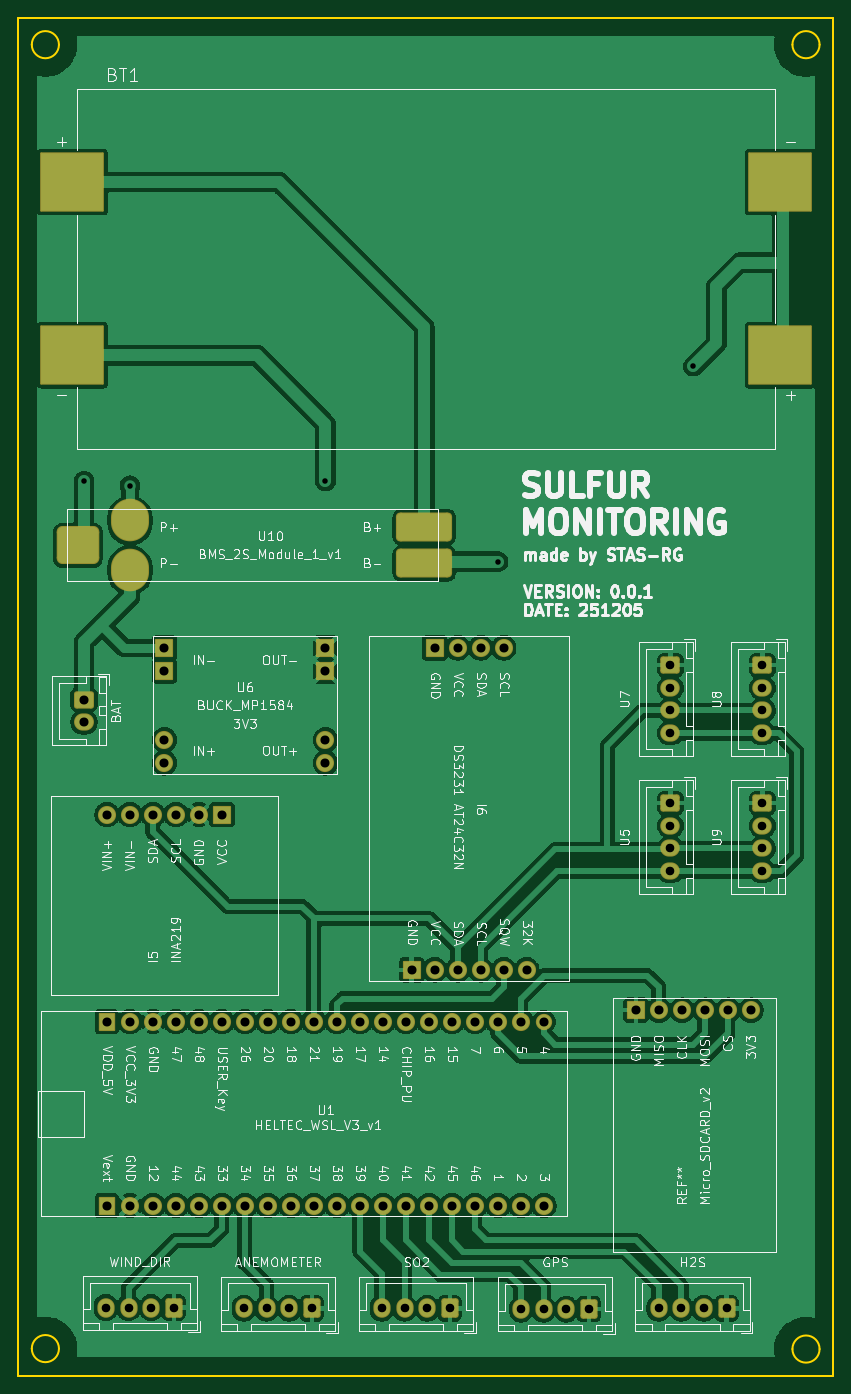
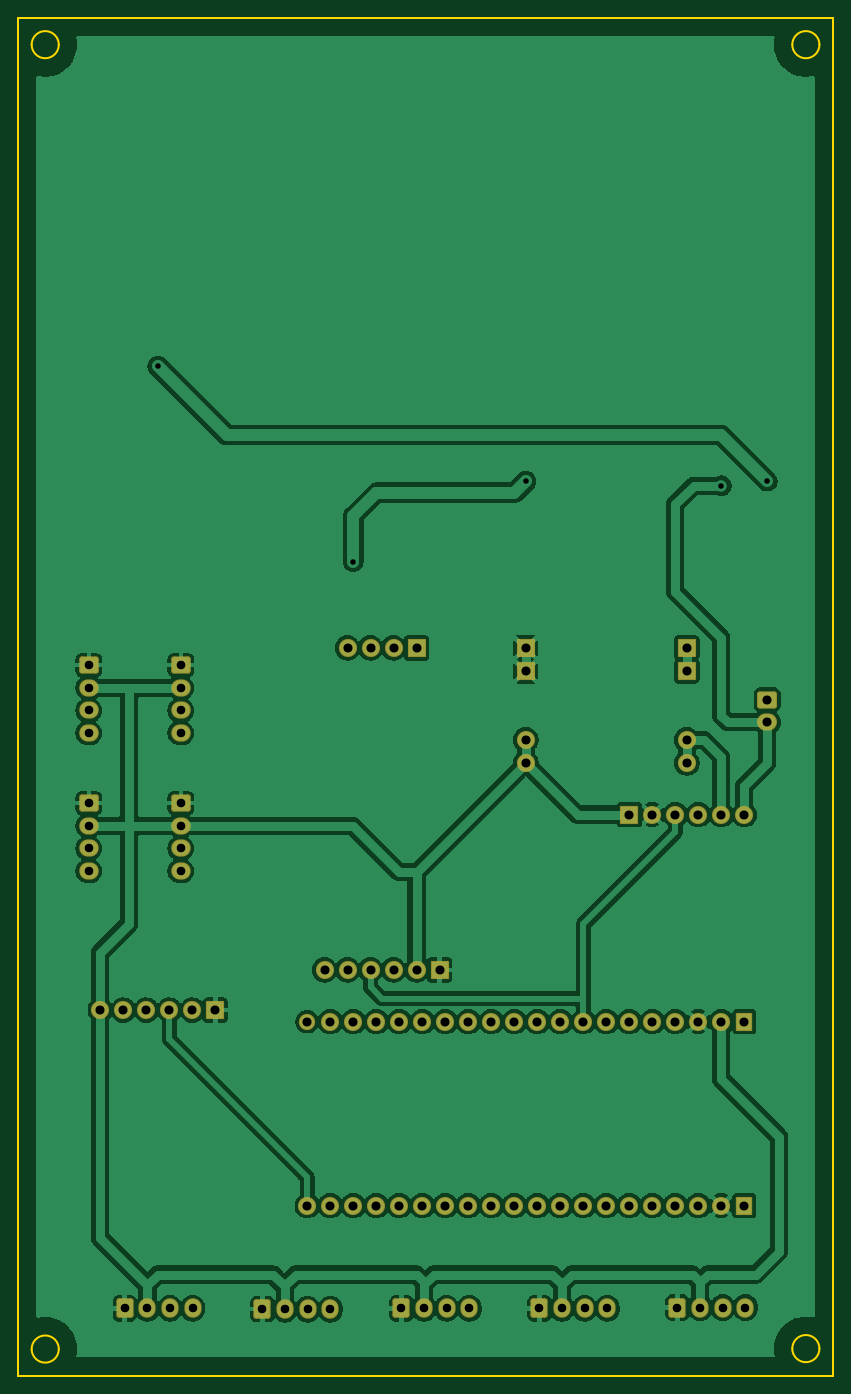
Circuit board: 9 layer files. Board 90.0 x 150.0 mm.
- bottom_copper: 05_sulfurmonitoring_design_v4_no_display-B_Cu.gbr (165518 bytes)
- bottom_mask: 05_sulfurmonitoring_design_v4_no_display-B_Mask.gbr (5047 bytes)
- bottom_silk: 05_sulfurmonitoring_design_v4_no_display-B_Silkscreen.gbr (484 bytes)
- outline: 05_sulfurmonitoring_design_v4_no_display-Edge_Cuts.gbr (1241 bytes)
- top_copper: 05_sulfurmonitoring_design_v4_no_display-F_Cu.gbr (168034 bytes)
- top_mask: 05_sulfurmonitoring_design_v4_no_display-F_Mask.gbr (5664 bytes)
- top_silk: 05_sulfurmonitoring_design_v4_no_display-F_Silkscreen.gbr (184985 bytes)
- drill: 05_sulfurmonitoring_design_v4_no_display-NPTH.drl (269 bytes)
- drill: 05_sulfurmonitoring_design_v4_no_display-PTH.drl (2161 bytes)

=== bottom_copper: 05_sulfurmonitoring_design_v4_no_display-B_Cu.gbr (165518 bytes, source omitted) ===
=== bottom_mask: 05_sulfurmonitoring_design_v4_no_display-B_Mask.gbr ===
%TF.GenerationSoftware,KiCad,Pcbnew,9.0.4*%
%TF.CreationDate,2025-12-08T11:00:56+07:00*%
%TF.ProjectId,05_sulfurmonitoring_design_v4_no_display,30355f73-756c-4667-9572-6d6f6e69746f,rev?*%
%TF.SameCoordinates,Original*%
%TF.FileFunction,Soldermask,Bot*%
%TF.FilePolarity,Negative*%
%FSLAX46Y46*%
G04 Gerber Fmt 4.6, Leading zero omitted, Abs format (unit mm)*
G04 Created by KiCad (PCBNEW 9.0.4) date 2025-12-08 11:00:56*
%MOMM*%
%LPD*%
G01*
G04 APERTURE LIST*
G04 Aperture macros list*
%AMRoundRect*
0 Rectangle with rounded corners*
0 $1 Rounding radius*
0 $2 $3 $4 $5 $6 $7 $8 $9 X,Y pos of 4 corners*
0 Add a 4 corners polygon primitive as box body*
4,1,4,$2,$3,$4,$5,$6,$7,$8,$9,$2,$3,0*
0 Add four circle primitives for the rounded corners*
1,1,$1+$1,$2,$3*
1,1,$1+$1,$4,$5*
1,1,$1+$1,$6,$7*
1,1,$1+$1,$8,$9*
0 Add four rect primitives between the rounded corners*
20,1,$1+$1,$2,$3,$4,$5,0*
20,1,$1+$1,$4,$5,$6,$7,0*
20,1,$1+$1,$6,$7,$8,$9,0*
20,1,$1+$1,$8,$9,$2,$3,0*%
G04 Aperture macros list end*
%ADD10RoundRect,0.279883X0.671717X0.796717X-0.671717X0.796717X-0.671717X-0.796717X0.671717X-0.796717X0*%
%ADD11O,1.903200X2.153200*%
%ADD12RoundRect,0.279883X-0.796717X0.671717X-0.796717X-0.671717X0.796717X-0.671717X0.796717X0.671717X0*%
%ADD13O,2.153200X1.903200*%
%ADD14RoundRect,0.101600X0.900000X-0.900000X0.900000X0.900000X-0.900000X0.900000X-0.900000X-0.900000X0*%
%ADD15C,2.003200*%
%ADD16RoundRect,0.279883X-0.821717X0.671717X-0.821717X-0.671717X0.821717X-0.671717X0.821717X0.671717X0*%
%ADD17O,2.203200X1.903200*%
%ADD18RoundRect,0.101600X-0.800000X0.900000X-0.800000X-0.900000X0.800000X-0.900000X0.800000X0.900000X0*%
%ADD19C,1.803200*%
%ADD20RoundRect,0.101600X-0.900000X-0.900000X0.900000X-0.900000X0.900000X0.900000X-0.900000X0.900000X0*%
%ADD21RoundRect,0.101600X0.900000X0.900000X-0.900000X0.900000X-0.900000X-0.900000X0.900000X-0.900000X0*%
G04 APERTURE END LIST*
D10*
%TO.C,I3*%
X104020000Y-167640000D03*
D11*
X101520000Y-167640000D03*
X99020000Y-167640000D03*
X96520000Y-167640000D03*
%TD*%
D12*
%TO.C,U9*%
X123190000Y-111760000D03*
D13*
X123190000Y-114260000D03*
X123190000Y-116760000D03*
X123190000Y-119260000D03*
%TD*%
D10*
%TO.C,I2*%
X119220000Y-167550000D03*
D11*
X116720000Y-167550000D03*
X114220000Y-167550000D03*
X111720000Y-167550000D03*
%TD*%
D14*
%TO.C,I6*%
X84455001Y-130175000D03*
D15*
X86995001Y-130175000D03*
X89535001Y-130175000D03*
X92075001Y-130175000D03*
X94615001Y-130175000D03*
X97155001Y-130175000D03*
D14*
X86995000Y-94615000D03*
D15*
X89535000Y-94615000D03*
X92075000Y-94615000D03*
X94615000Y-94615000D03*
%TD*%
D16*
%TO.C,BAT*%
X48260000Y-100330000D03*
D17*
X48260000Y-102830000D03*
%TD*%
D18*
%TO.C,U1*%
X50800000Y-156210000D03*
D15*
X53340000Y-156210000D03*
X55880000Y-156210000D03*
X58420000Y-156210000D03*
X60960000Y-156210000D03*
X63500000Y-156210000D03*
X66040000Y-156210000D03*
X68580000Y-156210000D03*
X71120000Y-156210000D03*
X73660000Y-156210000D03*
X76200000Y-156210000D03*
X78740000Y-156210000D03*
X81280000Y-156210000D03*
X83820000Y-156210000D03*
X86360000Y-156210000D03*
X88900000Y-156210000D03*
X91440000Y-156210000D03*
X93980000Y-156210000D03*
X96520000Y-156210000D03*
X99060000Y-156210000D03*
D18*
X50800000Y-135890000D03*
D15*
X53340000Y-135890000D03*
X55880000Y-135890000D03*
X58420000Y-135890000D03*
X60960000Y-135890000D03*
X63500000Y-135890000D03*
X66040000Y-135890000D03*
X68580000Y-135890000D03*
X71120000Y-135890000D03*
X73660000Y-135890000D03*
X76200000Y-135890000D03*
X78740000Y-135890000D03*
X81280000Y-135890000D03*
X83820000Y-135890000D03*
X86360000Y-135890000D03*
X88900000Y-135890000D03*
X91440000Y-135890000D03*
X93980000Y-135890000D03*
X96520000Y-135890000D03*
D19*
X99060000Y-135890000D03*
%TD*%
D20*
%TO.C,U3*%
X109220000Y-134620000D03*
D15*
X111760000Y-134620000D03*
X114300000Y-134620000D03*
X116840000Y-134620000D03*
X119380000Y-134620000D03*
X121920000Y-134620000D03*
%TD*%
D12*
%TO.C,U7*%
X113030000Y-96520000D03*
D13*
X113030000Y-99020000D03*
X113030000Y-101520000D03*
X113030000Y-104020000D03*
%TD*%
D12*
%TO.C,U8*%
X123190000Y-96520000D03*
D13*
X123190000Y-99020000D03*
X123190000Y-101520000D03*
X123190000Y-104020000D03*
%TD*%
D10*
%TO.C,U2*%
X73420000Y-167550000D03*
D11*
X70920000Y-167550000D03*
X68420000Y-167550000D03*
X65920000Y-167550000D03*
%TD*%
D10*
%TO.C,U4*%
X58180000Y-167460000D03*
D11*
X55680000Y-167460000D03*
X53180000Y-167460000D03*
X50680000Y-167460000D03*
%TD*%
D10*
%TO.C,I1*%
X88660000Y-167550000D03*
D11*
X86160000Y-167550000D03*
X83660000Y-167550000D03*
X81160000Y-167550000D03*
%TD*%
D15*
%TO.C,U6*%
X57150000Y-104775000D03*
X57150000Y-107315000D03*
D20*
X57150000Y-94615000D03*
X57150000Y-97155000D03*
D15*
X74930000Y-104775000D03*
X74930000Y-107315000D03*
D20*
X74930000Y-94615000D03*
X74930000Y-97155000D03*
%TD*%
D21*
%TO.C,I5*%
X63500000Y-113030000D03*
D15*
X60960000Y-113030000D03*
X58420000Y-113030000D03*
X55880000Y-113030000D03*
X53340000Y-113030000D03*
X50800000Y-113030000D03*
%TD*%
D12*
%TO.C,U5*%
X113030000Y-111760000D03*
D13*
X113030000Y-114260000D03*
X113030000Y-116760000D03*
X113030000Y-119260000D03*
%TD*%
M02*

=== bottom_silk: 05_sulfurmonitoring_design_v4_no_display-B_Silkscreen.gbr ===
%TF.GenerationSoftware,KiCad,Pcbnew,9.0.4*%
%TF.CreationDate,2025-12-08T11:00:56+07:00*%
%TF.ProjectId,05_sulfurmonitoring_design_v4_no_display,30355f73-756c-4667-9572-6d6f6e69746f,rev?*%
%TF.SameCoordinates,Original*%
%TF.FileFunction,Legend,Bot*%
%TF.FilePolarity,Positive*%
%FSLAX46Y46*%
G04 Gerber Fmt 4.6, Leading zero omitted, Abs format (unit mm)*
G04 Created by KiCad (PCBNEW 9.0.4) date 2025-12-08 11:00:56*
%MOMM*%
%LPD*%
G01*
G04 APERTURE LIST*
G04 APERTURE END LIST*
M02*

=== outline: 05_sulfurmonitoring_design_v4_no_display-Edge_Cuts.gbr ===
%TF.GenerationSoftware,KiCad,Pcbnew,9.0.4*%
%TF.CreationDate,2025-12-08T11:00:56+07:00*%
%TF.ProjectId,05_sulfurmonitoring_design_v4_no_display,30355f73-756c-4667-9572-6d6f6e69746f,rev?*%
%TF.SameCoordinates,Original*%
%TF.FileFunction,Profile,NP*%
%FSLAX46Y46*%
G04 Gerber Fmt 4.6, Leading zero omitted, Abs format (unit mm)*
G04 Created by KiCad (PCBNEW 9.0.4) date 2025-12-08 11:00:56*
%MOMM*%
%LPD*%
G01*
G04 APERTURE LIST*
%TA.AperFunction,Profile*%
%ADD10C,0.200000*%
%TD*%
G04 APERTURE END LIST*
D10*
X45500000Y-28000000D02*
G75*
G02*
X42500000Y-28000000I-1500000J0D01*
G01*
X42500000Y-28000000D02*
G75*
G02*
X45500000Y-28000000I1500000J0D01*
G01*
X45500000Y-172000000D02*
G75*
G02*
X42500000Y-172000000I-1500000J0D01*
G01*
X42500000Y-172000000D02*
G75*
G02*
X45500000Y-172000000I1500000J0D01*
G01*
X41000000Y-25000000D02*
X131000000Y-25000000D01*
X131000000Y-175000000D01*
X41000000Y-175000000D01*
X41000000Y-25000000D01*
X129500000Y-172050000D02*
G75*
G02*
X126500000Y-172050000I-1500000J0D01*
G01*
X126500000Y-172050000D02*
G75*
G02*
X129500000Y-172050000I1500000J0D01*
G01*
X129500000Y-28000000D02*
G75*
G02*
X126500000Y-28000000I-1500000J0D01*
G01*
X126500000Y-28000000D02*
G75*
G02*
X129500000Y-28000000I1500000J0D01*
G01*
M02*

=== top_copper: 05_sulfurmonitoring_design_v4_no_display-F_Cu.gbr (168034 bytes, source omitted) ===
=== top_mask: 05_sulfurmonitoring_design_v4_no_display-F_Mask.gbr ===
%TF.GenerationSoftware,KiCad,Pcbnew,9.0.4*%
%TF.CreationDate,2025-12-08T11:00:56+07:00*%
%TF.ProjectId,05_sulfurmonitoring_design_v4_no_display,30355f73-756c-4667-9572-6d6f6e69746f,rev?*%
%TF.SameCoordinates,Original*%
%TF.FileFunction,Soldermask,Top*%
%TF.FilePolarity,Negative*%
%FSLAX46Y46*%
G04 Gerber Fmt 4.6, Leading zero omitted, Abs format (unit mm)*
G04 Created by KiCad (PCBNEW 9.0.4) date 2025-12-08 11:00:56*
%MOMM*%
%LPD*%
G01*
G04 APERTURE LIST*
G04 Aperture macros list*
%AMRoundRect*
0 Rectangle with rounded corners*
0 $1 Rounding radius*
0 $2 $3 $4 $5 $6 $7 $8 $9 X,Y pos of 4 corners*
0 Add a 4 corners polygon primitive as box body*
4,1,4,$2,$3,$4,$5,$6,$7,$8,$9,$2,$3,0*
0 Add four circle primitives for the rounded corners*
1,1,$1+$1,$2,$3*
1,1,$1+$1,$4,$5*
1,1,$1+$1,$6,$7*
1,1,$1+$1,$8,$9*
0 Add four rect primitives between the rounded corners*
20,1,$1+$1,$2,$3,$4,$5,0*
20,1,$1+$1,$4,$5,$6,$7,0*
20,1,$1+$1,$6,$7,$8,$9,0*
20,1,$1+$1,$8,$9,$2,$3,0*%
G04 Aperture macros list end*
%ADD10RoundRect,0.279883X0.671717X0.796717X-0.671717X0.796717X-0.671717X-0.796717X0.671717X-0.796717X0*%
%ADD11O,1.903200X2.153200*%
%ADD12RoundRect,0.279883X-0.796717X0.671717X-0.796717X-0.671717X0.796717X-0.671717X0.796717X0.671717X0*%
%ADD13O,2.153200X1.903200*%
%ADD14RoundRect,0.101600X0.900000X-0.900000X0.900000X0.900000X-0.900000X0.900000X-0.900000X-0.900000X0*%
%ADD15C,2.003200*%
%ADD16RoundRect,0.279883X-0.821717X0.671717X-0.821717X-0.671717X0.821717X-0.671717X0.821717X0.671717X0*%
%ADD17O,2.203200X1.903200*%
%ADD18RoundRect,0.101600X-0.800000X0.900000X-0.800000X-0.900000X0.800000X-0.900000X0.800000X0.900000X0*%
%ADD19C,1.803200*%
%ADD20RoundRect,0.101600X-0.900000X-0.900000X0.900000X-0.900000X0.900000X0.900000X-0.900000X0.900000X0*%
%ADD21RoundRect,0.102000X-3.420000X-3.175000X3.420000X-3.175000X3.420000X3.175000X-3.420000X3.175000X0*%
%ADD22RoundRect,0.101600X0.900000X0.900000X-0.900000X0.900000X-0.900000X-0.900000X0.900000X-0.900000X0*%
%ADD23O,4.203200X4.703200*%
%ADD24RoundRect,0.480480X-2.621120X-1.121120X2.621120X-1.121120X2.621120X1.121120X-2.621120X1.121120X0*%
%ADD25RoundRect,0.630480X1.721120X-1.471120X1.721120X1.471120X-1.721120X1.471120X-1.721120X-1.471120X0*%
G04 APERTURE END LIST*
D10*
%TO.C,I3*%
X104020000Y-167640000D03*
D11*
X101520000Y-167640000D03*
X99020000Y-167640000D03*
X96520000Y-167640000D03*
%TD*%
D12*
%TO.C,U9*%
X123190000Y-111760000D03*
D13*
X123190000Y-114260000D03*
X123190000Y-116760000D03*
X123190000Y-119260000D03*
%TD*%
D10*
%TO.C,I2*%
X119220000Y-167550000D03*
D11*
X116720000Y-167550000D03*
X114220000Y-167550000D03*
X111720000Y-167550000D03*
%TD*%
D14*
%TO.C,I6*%
X84455001Y-130175000D03*
D15*
X86995001Y-130175000D03*
X89535001Y-130175000D03*
X92075001Y-130175000D03*
X94615001Y-130175000D03*
X97155001Y-130175000D03*
D14*
X86995000Y-94615000D03*
D15*
X89535000Y-94615000D03*
X92075000Y-94615000D03*
X94615000Y-94615000D03*
%TD*%
D16*
%TO.C,BAT*%
X48260000Y-100330000D03*
D17*
X48260000Y-102830000D03*
%TD*%
D18*
%TO.C,U1*%
X50800000Y-156210000D03*
D15*
X53340000Y-156210000D03*
X55880000Y-156210000D03*
X58420000Y-156210000D03*
X60960000Y-156210000D03*
X63500000Y-156210000D03*
X66040000Y-156210000D03*
X68580000Y-156210000D03*
X71120000Y-156210000D03*
X73660000Y-156210000D03*
X76200000Y-156210000D03*
X78740000Y-156210000D03*
X81280000Y-156210000D03*
X83820000Y-156210000D03*
X86360000Y-156210000D03*
X88900000Y-156210000D03*
X91440000Y-156210000D03*
X93980000Y-156210000D03*
X96520000Y-156210000D03*
X99060000Y-156210000D03*
D18*
X50800000Y-135890000D03*
D15*
X53340000Y-135890000D03*
X55880000Y-135890000D03*
X58420000Y-135890000D03*
X60960000Y-135890000D03*
X63500000Y-135890000D03*
X66040000Y-135890000D03*
X68580000Y-135890000D03*
X71120000Y-135890000D03*
X73660000Y-135890000D03*
X76200000Y-135890000D03*
X78740000Y-135890000D03*
X81280000Y-135890000D03*
X83820000Y-135890000D03*
X86360000Y-135890000D03*
X88900000Y-135890000D03*
X91440000Y-135890000D03*
X93980000Y-135890000D03*
X96520000Y-135890000D03*
D19*
X99060000Y-135890000D03*
%TD*%
D20*
%TO.C,U3*%
X109220000Y-134620000D03*
D15*
X111760000Y-134620000D03*
X114300000Y-134620000D03*
X116840000Y-134620000D03*
X119380000Y-134620000D03*
X121920000Y-134620000D03*
%TD*%
D12*
%TO.C,U7*%
X113030000Y-96520000D03*
D13*
X113030000Y-99020000D03*
X113030000Y-101520000D03*
X113030000Y-104020000D03*
%TD*%
D12*
%TO.C,U8*%
X123190000Y-96520000D03*
D13*
X123190000Y-99020000D03*
X123190000Y-101520000D03*
X123190000Y-104020000D03*
%TD*%
D21*
%TO.C,BT1*%
X125146000Y-43180000D03*
X46986000Y-62290000D03*
X46986000Y-43180000D03*
X125146000Y-62290000D03*
%TD*%
D10*
%TO.C,U2*%
X73420000Y-167550000D03*
D11*
X70920000Y-167550000D03*
X68420000Y-167550000D03*
X65920000Y-167550000D03*
%TD*%
D10*
%TO.C,U4*%
X58180000Y-167460000D03*
D11*
X55680000Y-167460000D03*
X53180000Y-167460000D03*
X50680000Y-167460000D03*
%TD*%
D10*
%TO.C,I1*%
X88660000Y-167550000D03*
D11*
X86160000Y-167550000D03*
X83660000Y-167550000D03*
X81160000Y-167550000D03*
%TD*%
D15*
%TO.C,U6*%
X57150000Y-104775000D03*
X57150000Y-107315000D03*
D20*
X57150000Y-94615000D03*
X57150000Y-97155000D03*
D15*
X74930000Y-104775000D03*
X74930000Y-107315000D03*
D20*
X74930000Y-94615000D03*
X74930000Y-97155000D03*
%TD*%
D22*
%TO.C,I5*%
X63500000Y-113030000D03*
D15*
X60960000Y-113030000D03*
X58420000Y-113030000D03*
X55880000Y-113030000D03*
X53340000Y-113030000D03*
X50800000Y-113030000D03*
%TD*%
D23*
%TO.C,U10*%
X53340000Y-86030000D03*
X53340000Y-80530000D03*
D24*
X85840000Y-85280000D03*
X85840000Y-81280000D03*
D25*
X47590000Y-83280000D03*
%TD*%
D12*
%TO.C,U5*%
X113030000Y-111760000D03*
D13*
X113030000Y-114260000D03*
X113030000Y-116760000D03*
X113030000Y-119260000D03*
%TD*%
M02*

=== top_silk: 05_sulfurmonitoring_design_v4_no_display-F_Silkscreen.gbr (184985 bytes, source omitted) ===
=== drill: 05_sulfurmonitoring_design_v4_no_display-NPTH.drl ===
M48
; DRILL file {KiCad 9.0.4} date 2025-12-08T11:00:42+0700
; FORMAT={-:-/ absolute / metric / decimal}
; #@! TF.CreationDate,2025-12-08T11:00:42+07:00
; #@! TF.GenerationSoftware,Kicad,Pcbnew,9.0.4
; #@! TF.FileFunction,NonPlated,1,2,NPTH
FMAT,2
METRIC
%
G90
G05
M30

=== drill: 05_sulfurmonitoring_design_v4_no_display-PTH.drl ===
M48
; DRILL file {KiCad 9.0.4} date 2025-12-08T11:00:42+0700
; FORMAT={-:-/ absolute / metric / decimal}
; #@! TF.CreationDate,2025-12-08T11:00:42+07:00
; #@! TF.GenerationSoftware,Kicad,Pcbnew,9.0.4
; #@! TF.FileFunction,Plated,1,2,PTH
FMAT,2
METRIC
; #@! TA.AperFunction,Plated,PTH,ViaDrill
T1C0.610
; #@! TA.AperFunction,Plated,PTH,ComponentDrill
T2C0.950
; #@! TA.AperFunction,Plated,PTH,ComponentDrill
T3C1.000
%
G90
G05
T1
X48.26Y-76.2
X53.34Y-76.708
X74.93Y-76.2
X93.98Y-85.09
X115.57Y-63.5
T2
X50.68Y-167.46
X53.18Y-167.46
X55.68Y-167.46
X58.18Y-167.46
X65.92Y-167.55
X68.42Y-167.55
X70.92Y-167.55
X73.42Y-167.55
X81.16Y-167.55
X83.66Y-167.55
X86.16Y-167.55
X88.66Y-167.55
X96.52Y-167.64
X99.02Y-167.64
X101.52Y-167.64
X104.02Y-167.64
X111.72Y-167.55
X113.03Y-96.52
X113.03Y-99.02
X113.03Y-101.52
X113.03Y-104.02
X113.03Y-111.76
X113.03Y-114.26
X113.03Y-116.76
X113.03Y-119.26
X114.22Y-167.55
X116.72Y-167.55
X119.22Y-167.55
X123.19Y-96.52
X123.19Y-99.02
X123.19Y-101.52
X123.19Y-104.02
X123.19Y-111.76
X123.19Y-114.26
X123.19Y-116.76
X123.19Y-119.26
T3
X48.26Y-100.33
X48.26Y-102.83
X50.8Y-113.03
X50.8Y-135.89
X50.8Y-156.21
X53.34Y-113.03
X53.34Y-135.89
X53.34Y-156.21
X55.88Y-113.03
X55.88Y-135.89
X55.88Y-156.21
X57.15Y-94.615
X57.15Y-97.155
X57.15Y-104.775
X57.15Y-107.315
X58.42Y-113.03
X58.42Y-135.89
X58.42Y-156.21
X60.96Y-113.03
X60.96Y-135.89
X60.96Y-156.21
X63.5Y-113.03
X63.5Y-135.89
X63.5Y-156.21
X66.04Y-135.89
X66.04Y-156.21
X68.58Y-135.89
X68.58Y-156.21
X71.12Y-135.89
X71.12Y-156.21
X73.66Y-135.89
X73.66Y-156.21
X74.93Y-94.615
X74.93Y-97.155
X74.93Y-104.775
X74.93Y-107.315
X76.2Y-135.89
X76.2Y-156.21
X78.74Y-135.89
X78.74Y-156.21
X81.28Y-135.89
X81.28Y-156.21
X83.82Y-135.89
X83.82Y-156.21
X84.455Y-130.175
X86.36Y-135.89
X86.36Y-156.21
X86.995Y-94.615
X86.995Y-130.175
X88.9Y-135.89
X88.9Y-156.21
X89.535Y-94.615
X89.535Y-130.175
X91.44Y-135.89
X91.44Y-156.21
X92.075Y-94.615
X92.075Y-130.175
X93.98Y-135.89
X93.98Y-156.21
X94.615Y-94.615
X94.615Y-130.175
X96.52Y-135.89
X96.52Y-156.21
X97.155Y-130.175
X99.06Y-135.89
X99.06Y-156.21
X109.22Y-134.62
X111.76Y-134.62
X114.3Y-134.62
X116.84Y-134.62
X119.38Y-134.62
X121.92Y-134.62
M30

